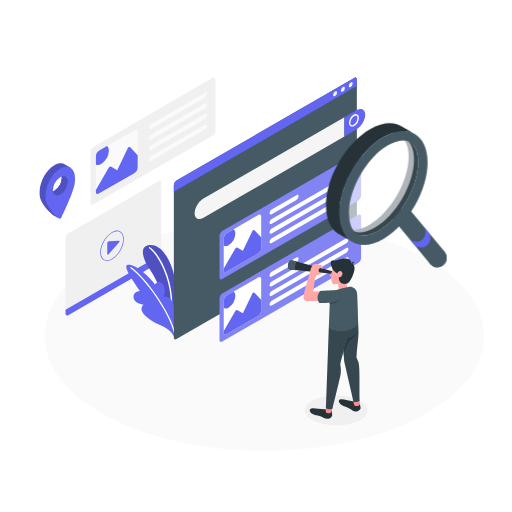
t = 0.00 s
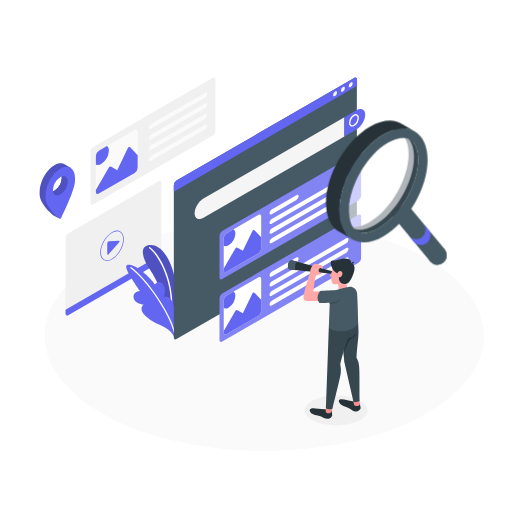
t = 0.75 s
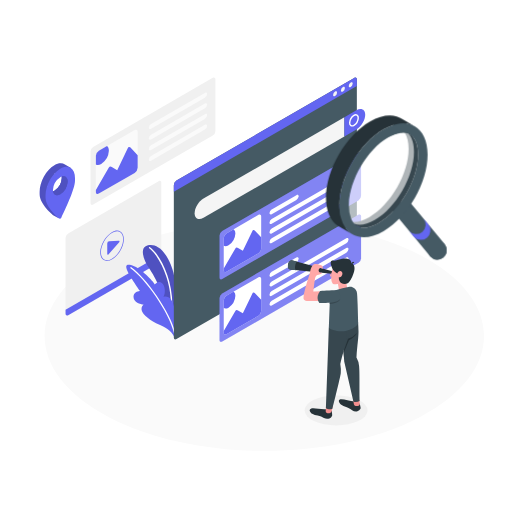
t = 2.25 s
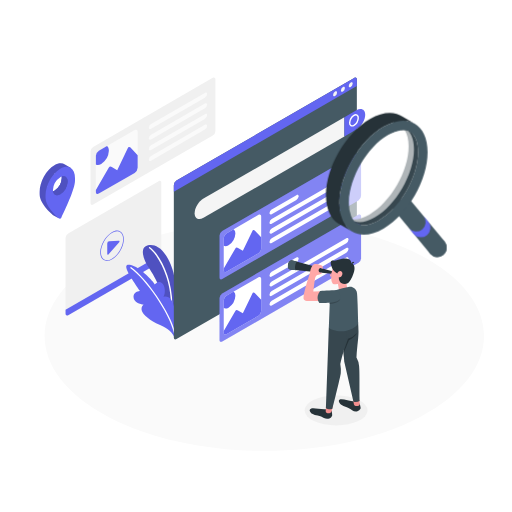
t = 3.00 s
t = 3.75 s: frame unchanged from t = 2.25 s, image omitted
t = 5.25 s: frame unchanged from t = 0.75 s, image omitted

The animated SVG that drew these frames (rendered in a browser with its animation timeline set to each time). Animation: 1 CSS @keyframes rule; one cycle of 6.00 s, repeats indefinitely.

<svg class="animated" id="freepik_stories-search" xmlns="http://www.w3.org/2000/svg" viewBox="0 0 500 500" version="1.1" xmlns:xlink="http://www.w3.org/1999/xlink" xmlns:svgjs="http://svgjs.com/svgjs"><style>svg#freepik_stories-search:not(.animated) .animable {opacity: 0;}svg#freepik_stories-search.animated #freepik--magnifiyng-glass--inject-69 {animation: 6s Infinite  linear floating;animation-delay: 0s;}            @keyframes floating {                0% {                    opacity: 1;                    transform: translateY(0px);                }                50% {                    transform: translateY(-10px);                }                100% {                    opacity: 1;                    transform: translateY(0px);                }            }        </style><g id="freepik--Floor--inject-69" class="animable" style="transform-origin: 258.121px 328.148px;"><path d="M106.42,407.4c83.78,43.77,219.62,43.77,303.41,0s83.78-114.73,0-158.5-219.63-43.78-303.42,0S22.63,363.63,106.42,407.4Z" style="fill: rgb(250, 250, 250); transform-origin: 258.121px 328.148px;" id="elspt3lilrri" class="animable"></path></g><g id="freepik--Shadow--inject-69" class="animable" style="transform-origin: 328.23px 400.82px;"><ellipse cx="328.23" cy="400.82" rx="30.67" ry="14.62" style="fill: rgb(240, 240, 240); transform-origin: 328.23px 400.82px;" id="elqkfshh4gljn" class="animable"></ellipse></g><g id="freepik--screens-2--inject-69" class="animable" style="transform-origin: 137.19px 191.896px;"><path d="M88.4,148V198.3c0,1.65,1.16,2.33,2.6,1.5l116.78-67.43a5.76,5.76,0,0,0,2.6-4.5V77.53c0-1.65-1.17-2.33-2.6-1.5L91,143.46A5.73,5.73,0,0,0,88.4,148Z" style="fill: rgb(240, 240, 240); transform-origin: 149.39px 137.915px;" id="eluj2uaclkk58" class="animable"></path><path d="M96.53,147.21l35-20.2c1.61-.93,2.9-.18,2.9,1.67v35.17a6.37,6.37,0,0,1-2.9,5l-35,20.21c-1.6.92-2.9.17-2.9-1.68V152.23A6.4,6.4,0,0,1,96.53,147.21Z" style="fill: rgb(250, 250, 250); transform-origin: 114.03px 158.032px;" id="eltaaktzuwke" class="animable"></path><path d="M124.87,144.56l-10.41,21.58-5.3-3.06a2.24,2.24,0,0,0-3,.82L93.63,185.51v1.89c0,1.85,1.3,2.6,2.9,1.68l35-20.21a6.4,6.4,0,0,0,2.9-5V151.5l-7-7.34A1.45,1.45,0,0,0,124.87,144.56Z" style="fill: rgb(99, 102, 241); transform-origin: 114.03px 166.513px;" id="el2zgrphlafy1" class="animable"></path><path d="M98.89,160.08a16.43,16.43,0,0,0,7.43-12.87c0-2.17-.7-3.74-1.85-4.58l-7.94,4.58a6.4,6.4,0,0,0-2.9,5v8.37C95,161.38,96.84,161.26,98.89,160.08Z" style="fill: rgb(99, 102, 241); transform-origin: 99.975px 151.86px;" id="ele2j0j6h6qp6" class="animable"></path><path d="M147.49,121.08l52.59-30.37c1.2-.69,2.17-.2,2.17,1.1a4.64,4.64,0,0,1-2.17,3.6l-52.59,30.36c-1.2.69-2.17.2-2.17-1.1A4.64,4.64,0,0,1,147.49,121.08Z" style="fill: rgb(250, 250, 250); transform-origin: 173.785px 108.24px;" id="elmywmvkrkzai" class="animable"></path><path d="M147.49,131.47l52.59-30.37c1.2-.69,2.17-.2,2.17,1.1a4.64,4.64,0,0,1-2.17,3.6l-52.59,30.36c-1.2.69-2.17.2-2.17-1.09A4.64,4.64,0,0,1,147.49,131.47Z" style="fill: rgb(250, 250, 250); transform-origin: 173.785px 118.63px;" id="eli3u42apev5s" class="animable"></path><path d="M147.49,141.86l52.59-30.36c1.2-.69,2.17-.2,2.17,1.09a4.64,4.64,0,0,1-2.17,3.6l-52.59,30.36c-1.2.7-2.17.21-2.17-1.09A4.64,4.64,0,0,1,147.49,141.86Z" style="fill: rgb(250, 250, 250); transform-origin: 173.785px 129.028px;" id="eln3t96umvv0r" class="animable"></path><path d="M147.49,152.25l52.59-30.36c1.2-.69,2.17-.2,2.17,1.1a4.64,4.64,0,0,1-2.17,3.59L147.49,157c-1.2.69-2.17.2-2.17-1.1A4.64,4.64,0,0,1,147.49,152.25Z" style="fill: rgb(250, 250, 250); transform-origin: 173.785px 139.445px;" id="elfxz2glz82xn" class="animable"></path><path d="M64,306.26V232.45a5.73,5.73,0,0,1,2.6-4.5l88.32-51c1.43-.83,2.6-.16,2.6,1.5v73.81a5.76,5.76,0,0,1-2.6,4.5l-88.32,51C65.16,308.59,64,307.92,64,306.26Z" style="fill: rgb(240, 240, 240); transform-origin: 110.76px 242.355px;" id="elccs3nfcln76" class="animable"></path><path d="M64,302.57v3.69c0,1.66,1.16,2.33,2.6,1.5l88.32-51a5.76,5.76,0,0,0,2.6-4.5v-3.7Z" style="fill: rgb(99, 102, 241); transform-origin: 110.76px 278.338px;" id="elufx2c132ih" class="animable"></path><path d="M106.73,235.63l9-.47c1.1-.06,1.4.56.67,1.4l-10.34,11.76c-.73.83-1.32.6-1.32-.5V237.74A2.13,2.13,0,0,1,106.73,235.63Z" style="fill: rgb(99, 102, 241); transform-origin: 110.769px 241.988px;" id="elxtgkp2h1klh" class="animable"></path><path d="M104.41,254.77a6.09,6.09,0,0,1-3.08-.79c-2.22-1.29-3.44-4-3.44-7.54,0-7.22,5.09-16,11.35-19.65,3.09-1.79,6-2.06,8.24-.78s3.45,4,3.45,7.53c0,7.23-5.1,16-11.35,19.65A10.49,10.49,0,0,1,104.41,254.77Zm10-28.87a9.8,9.8,0,0,0-4.82,1.49c-6.07,3.5-11,12.05-11,19.05,0,3.32,1.1,5.79,3.1,6.94s4.68.88,7.55-.78c6.07-3.51,11-12,11-19.06,0-3.32-1.1-5.78-3.1-6.94A5.5,5.5,0,0,0,114.4,225.9Z" style="fill: rgb(99, 102, 241); transform-origin: 109.41px 239.993px;" id="elric7zow3y4" class="animable"></path></g><g id="freepik--Locator--inject-69" class="animable" style="transform-origin: 55.9958px 186.469px;"><path d="M68.87,163.86l-5.47-3.14h0c-2.61-1.75-6.24-1.68-10.25.64-8,4.6-14.42,16.27-14.42,26.07v2.23c0,9.8,13.18,20.44,13.18,20.44l5.38,3.05s-3.23-3.69-2.86-4.45C58,201.46,67.55,181,67.55,173v-2.23a17.33,17.33,0,0,0-.61-4.78l.61.35ZM53.14,186.33c-4,2.3-7.21.43-7.21-4.16,2.14-.34,7.53-9.54,7.21-12.49,4-2.3,7.2-.43,7.21,4.16A15.94,15.94,0,0,1,53.14,186.33Z" style="fill: rgb(99, 102, 241); transform-origin: 53.8px 186.326px;" id="elrgbmg4bk45k" class="animable"></path><g id="elx9lljtbxk6"><g style="opacity: 0.2; transform-origin: 53.8px 186.326px;" class="animable"><path d="M68.87,163.86l-5.47-3.14h0c-2.61-1.75-6.24-1.68-10.25.64-8,4.6-14.42,16.27-14.42,26.07v2.23c0,9.8,13.18,20.44,13.18,20.44l5.38,3.05s-3.23-3.69-2.86-4.45C58,201.46,67.55,181,67.55,173v-2.23a17.33,17.33,0,0,0-.61-4.78l.61.35ZM53.14,186.33c-4,2.3-7.21.43-7.21-4.16,2.14-.34,7.53-9.54,7.21-12.49,4-2.3,7.2-.43,7.21,4.16A15.94,15.94,0,0,1,53.14,186.33Z" id="elkjkolsj5j9a" class="animable" style="transform-origin: 53.8px 186.326px;"></path></g></g><path d="M68.87,163.86a1.18,1.18,0,0,0-.19-.11c-2.57-1.44-6-1.24-9.78.94-5.7,3.3-10.63,10.21-13,17.48v0a28.42,28.42,0,0,0-1.44,8.57V193c0,7.55,8.55,16.31,12.48,19.94a2.47,2.47,0,0,0,.27.21s0,0,0,0a1.94,1.94,0,0,0,2.76-.81c3.4-7,13.29-27.88,13.29-36v-2.23C73.32,169.07,71.61,165.51,68.87,163.86ZM51.82,186.94a8.06,8.06,0,0,1-.12-1.44A15.93,15.93,0,0,1,58.9,173a9,9,0,0,1,1.31-.62c3.36-1.22,5.9.71,5.9,4.78a15.91,15.91,0,0,1-7.21,12.48C55.37,191.7,52.43,190.46,51.82,186.94Z" style="fill: rgb(99, 102, 241); transform-origin: 58.8608px 188.132px;" id="el4ib64l49mck" class="animable"></path><path d="M66.11,177.17a15.91,15.91,0,0,1-7.21,12.48c-3.53,2-6.47.81-7.08-2.71a7.71,7.71,0,0,0,1.32-.61,15.93,15.93,0,0,0,7.2-12.49,7.38,7.38,0,0,0-.13-1.45C63.57,171.17,66.11,173.1,66.11,177.17Z" style="fill: rgb(99, 102, 241); transform-origin: 58.965px 181.323px;" id="elexslvmn08yt" class="animable"></path><g id="elmtxb7o9kib"><g style="opacity: 0.2; transform-origin: 58.965px 181.323px;" class="animable"><path d="M66.11,177.17a15.91,15.91,0,0,1-7.21,12.48c-3.53,2-6.47.81-7.08-2.71a7.71,7.71,0,0,0,1.32-.61,15.93,15.93,0,0,0,7.2-12.49,7.38,7.38,0,0,0-.13-1.45C63.57,171.17,66.11,173.1,66.11,177.17Z" id="el8ee1ehnzyed" class="animable" style="transform-origin: 58.965px 181.323px;"></path></g></g></g><g id="freepik--Plants--inject-69" class="animable" style="transform-origin: 147.64px 283.937px;"><path d="M171.18,301.33s3.61-23-4.41-42.78-18.83-21-24.43-18.19-2,13.78,3,21.15C152,271.18,163,292,162.64,310.7Z" style="fill: rgb(99, 102, 241); transform-origin: 155.748px 274.967px;" id="elggbp7biveh" class="animable"></path><g id="elgp1mlws0t9e"><path d="M171.18,301.33s3.61-23-4.41-42.78-18.83-21-24.43-18.19-2,13.78,3,21.15C152,271.18,163,292,162.64,310.7Z" style="opacity: 0.2; transform-origin: 155.748px 274.967px;" class="animable"></path></g><path d="M167.58,302.79h0a.67.67,0,0,1-.65-.71c1.32-31.49-14.41-55-21.2-59.58a.68.68,0,1,1,.76-1.13c8,5.34,23.12,29.38,21.79,60.77A.67.67,0,0,1,167.58,302.79Z" style="fill: rgb(255, 255, 255); transform-origin: 156.895px 272.022px;" id="elmpitq1upxi" class="animable"></path><path d="M169.76,328.64c-1.37-3.44-4.91-7.28-14-11.38s-15.93-9.57-17.19-13.53a5.91,5.91,0,0,1,1.61-6.31s-8.57-1-9.65-6.25c-1.35-6.62,6.14-7.05,6.14-7.05s-9.83-13.84-12.44-20,.4-6.53,6.74-4.18,18.42,14.18,20.29,17.79c0,0,3.27-4,6.79-1.37s3.69,10.5,1.61,13.34a7.38,7.38,0,0,1,7.43,3.07c3.58,4.69,4.76,16.42,4.76,16.42Z" style="fill: rgb(99, 102, 241); transform-origin: 147.57px 293.621px;" id="elxizeiz0m4lq" class="animable"></path><path d="M170.4,325.44a.69.69,0,0,1-.66-.52c-4.86-20.25-27.93-52.57-42.26-62.85a.68.68,0,0,1,.79-1.11c14.51,10.41,37.87,43.14,42.8,63.64a.69.69,0,0,1-.51.82Z" style="fill: rgb(255, 255, 255); transform-origin: 149.14px 293.137px;" id="elzwbqd7wmcn" class="animable"></path></g><g id="freepik--screen-1--inject-69" class="animable" style="transform-origin: 263.21px 204.812px;"><path d="M351.41,121.53a.72.72,0,0,1-.34-.09l-2.81-1.63a.68.68,0,1,1,.68-1.18l2.81,1.63a.68.68,0,0,1,.25.93A.68.68,0,0,1,351.41,121.53Z" style="fill: rgb(255, 255, 255); transform-origin: 350.005px 120.035px;" id="eldkq09nmv37k" class="animable"></path><path d="M169.76,180.82V329.6c0,1.66,1.16,2.33,2.59,1.5L345.89,230.91a5.76,5.76,0,0,0,2.6-4.5V77.63c0-1.66-1.17-2.33-2.6-1.5L172.35,176.32A5.74,5.74,0,0,0,169.76,180.82Z" style="fill: rgb(69, 90, 100); transform-origin: 259.125px 203.615px;" id="elttb6y4y4znp" class="animable"></path><path d="M190.07,208.3c0,5.19,3.87,7.15,8.66,4.39L336.3,133.26V114.5L198.73,193.92C193.94,196.69,190.07,203.12,190.07,208.3Z" style="fill: rgb(245, 245, 245); transform-origin: 263.185px 164.22px;" id="elp57jdi80a4l" class="animable"></path><path d="M348,107.77c4.78-2.76,8.66-.8,8.66,4.38s-3.88,11.62-8.66,14.38l-11.65,6.73V114.5Z" style="fill: rgb(99, 102, 241); transform-origin: 346.505px 119.89px;" id="elg0w1vi60p2u" class="animable"></path><path d="M343.8,123.58a2.76,2.76,0,0,1-1.42-.37,3.55,3.55,0,0,1-1.56-3.28,9.8,9.8,0,0,1,4.5-7.8,3.2,3.2,0,0,1,5.18,3,9.83,9.83,0,0,1-4.5,7.8A4.44,4.44,0,0,1,343.8,123.58Zm3.71-10.75a3.1,3.1,0,0,0-1.51.48,8.59,8.59,0,0,0-3.82,6.62,1.88,1.88,0,0,0,3.14,1.81,8.57,8.57,0,0,0,3.82-6.62,2.27,2.27,0,0,0-.88-2.1A1.44,1.44,0,0,0,347.51,112.83Z" style="fill: rgb(255, 255, 255); transform-origin: 345.674px 117.495px;" id="elpvcuok4smoi" class="animable"></path><path d="M350,148.83,217,225.57a5.71,5.71,0,0,0-2.6,4.5V271c0,1.66,1.16,2.33,2.6,1.5L350,195.73a5.73,5.73,0,0,0,2.6-4.5v-40.9C352.55,148.67,351.39,148,350,148.83Z" style="fill: rgb(99, 102, 241); transform-origin: 283.5px 210.665px;" id="eloe8109nh66q" class="animable"></path><g id="elbenwc65bukl"><path d="M350,148.83,217,225.57a5.71,5.71,0,0,0-2.6,4.5V271c0,1.66,1.16,2.33,2.6,1.5L350,195.73a5.73,5.73,0,0,0,2.6-4.5v-40.9C352.55,148.67,351.39,148,350,148.83Z" style="fill: rgb(255, 255, 255); opacity: 0.2; transform-origin: 283.5px 210.665px;" class="animable"></path></g><path d="M265.35,204.48l24.1-13.92c1.2-.69,2.17-.2,2.17,1.1a4.64,4.64,0,0,1-2.17,3.59l-24.1,13.92c-1.2.69-2.17.2-2.17-1.1A4.64,4.64,0,0,1,265.35,204.48Z" style="fill: rgb(255, 255, 255); transform-origin: 277.4px 199.865px;" id="elyuwaizroe2" class="animable"></path><path d="M263.18,217.45c0,1.3,1,1.79,2.17,1.1l72.85-42.06a4.65,4.65,0,0,0,2.16-3.6c0-1.29-1-1.78-2.16-1.09l-72.85,42.06A4.64,4.64,0,0,0,263.18,217.45Z" style="fill: rgb(255, 255, 255); transform-origin: 301.77px 195.175px;" id="elzlkc66fn9lf" class="animable"></path><path d="M263.18,226.83c0,1.3,1,1.79,2.17,1.1l72.85-42.06a4.65,4.65,0,0,0,2.16-3.6c0-1.29-1-1.78-2.16-1.09l-72.85,42.06A4.64,4.64,0,0,0,263.18,226.83Z" style="fill: rgb(255, 255, 255); transform-origin: 301.77px 204.555px;" id="el8edh87drbu6" class="animable"></path><path d="M263.18,236.21c0,1.3,1,1.79,2.17,1.1l72.85-42.06a4.65,4.65,0,0,0,2.16-3.6c0-1.29-1-1.78-2.16-1.09l-72.85,42.06A4.64,4.64,0,0,0,263.18,236.21Z" style="fill: rgb(255, 255, 255); transform-origin: 301.77px 213.935px;" id="elsj8cxzplipc" class="animable"></path><path d="M221.1,227.91l31.36-18.11c1.44-.82,2.6-.15,2.6,1.5v31.53a5.74,5.74,0,0,1-2.6,4.5l-31.36,18.1c-1.43.83-2.6.16-2.6-1.49V232.41A5.73,5.73,0,0,1,221.1,227.91Z" style="fill: rgb(255, 255, 255); transform-origin: 236.78px 237.618px;" id="el2sl6lyibxzx" class="animable"></path><path d="M246.5,225.54l-9.33,19.34-4.75-2.74a2,2,0,0,0-2.73.73L218.5,262.24v1.69c0,1.66,1.17,2.33,2.6,1.5l31.36-18.1a5.73,5.73,0,0,0,2.6-4.5V231.76l-6.31-6.58A1.3,1.3,0,0,0,246.5,225.54Z" style="fill: rgb(99, 102, 241); transform-origin: 236.78px 245.232px;" id="elth85mqpbry" class="animable"></path><path d="M223.21,239.45a14.73,14.73,0,0,0,6.66-11.54,4.89,4.89,0,0,0-1.66-4.11l-7.11,4.11a5.73,5.73,0,0,0-2.6,4.5v7.5C219.71,240.61,221.37,240.51,223.21,239.45Z" style="fill: rgb(99, 102, 241); transform-origin: 224.194px 232.078px;" id="elg2ahfxdya98" class="animable"></path><path d="M350,209.8,217,286.54a5.73,5.73,0,0,0-2.6,4.5V332c0,1.65,1.16,2.32,2.6,1.5L350,256.71a5.73,5.73,0,0,0,2.6-4.5V211.3C352.55,209.65,351.39,209,350,209.8Z" style="fill: rgb(99, 102, 241); transform-origin: 283.5px 271.654px;" id="el3yqgsfl2yaa" class="animable"></path><g id="elfa9kca3hxet"><path d="M350,209.8,217,286.54a5.73,5.73,0,0,0-2.6,4.5V332c0,1.65,1.16,2.32,2.6,1.5L350,256.71a5.73,5.73,0,0,0,2.6-4.5V211.3C352.55,209.65,351.39,209,350,209.8Z" style="fill: rgb(255, 255, 255); opacity: 0.2; transform-origin: 283.5px 271.654px;" class="animable"></path></g><path d="M265.35,265.45l24.1-13.91c1.2-.69,2.17-.2,2.17,1.09a4.64,4.64,0,0,1-2.17,3.6l-24.1,13.91c-1.2.69-2.17.2-2.17-1.09A4.64,4.64,0,0,1,265.35,265.45Z" style="fill: rgb(255, 255, 255); transform-origin: 277.4px 260.84px;" id="el4ixmttztxjq" class="animable"></path><path d="M263.18,278.43c0,1.29,1,1.78,2.17,1.09l72.85-42.06a4.65,4.65,0,0,0,2.16-3.59c0-1.3-1-1.79-2.16-1.1l-72.85,42.06A4.64,4.64,0,0,0,263.18,278.43Z" style="fill: rgb(255, 255, 255); transform-origin: 301.77px 256.145px;" id="ely1q20v7x64q" class="animable"></path><path d="M263.18,287.81c0,1.29,1,1.78,2.17,1.09l72.85-42.06a4.65,4.65,0,0,0,2.16-3.59c0-1.3-1-1.79-2.16-1.1l-72.85,42.06A4.64,4.64,0,0,0,263.18,287.81Z" style="fill: rgb(255, 255, 255); transform-origin: 301.77px 265.525px;" id="elv1wzi22weyc" class="animable"></path><path d="M263.18,297.19c0,1.29,1,1.78,2.17,1.09l72.85-42.06a4.65,4.65,0,0,0,2.16-3.59c0-1.3-1-1.79-2.16-1.1l-72.85,42.06A4.64,4.64,0,0,0,263.18,297.19Z" style="fill: rgb(255, 255, 255); transform-origin: 301.77px 274.905px;" id="elcvbh4yneqqe" class="animable"></path><path d="M221.1,288.89l31.36-18.11c1.44-.83,2.6-.16,2.6,1.5V303.8a5.71,5.71,0,0,1-2.6,4.5L221.1,326.41c-1.43.83-2.6.16-2.6-1.5V293.39A5.73,5.73,0,0,1,221.1,288.89Z" style="fill: rgb(255, 255, 255); transform-origin: 236.78px 298.595px;" id="ellt5dwb8c66q" class="animable"></path><path d="M246.5,286.52l-9.33,19.34-4.75-2.75a2,2,0,0,0-2.73.74L218.5,323.22v1.69c0,1.66,1.17,2.33,2.6,1.5l31.36-18.11a5.71,5.71,0,0,0,2.6-4.49V292.73l-6.31-6.57A1.29,1.29,0,0,0,246.5,286.52Z" style="fill: rgb(99, 102, 241); transform-origin: 236.78px 306.207px;" id="el2dsmddwkcoe" class="animable"></path><path d="M223.21,300.42a14.71,14.71,0,0,0,6.66-11.53,4.89,4.89,0,0,0-1.66-4.11l-7.11,4.11a5.73,5.73,0,0,0-2.6,4.5v7.5C219.71,301.58,221.37,301.48,223.21,300.42Z" style="fill: rgb(99, 102, 241); transform-origin: 224.194px 293.054px;" id="els8ywdvk71k" class="animable"></path><path d="M348.49,84V77.63c0-1.66-1.17-2.33-2.6-1.5L172.36,176.32a5.73,5.73,0,0,0-2.6,4.5v6.38Z" style="fill: rgb(99, 102, 241); transform-origin: 259.125px 131.487px;" id="el3u0sawqlj54" class="animable"></path><path d="M327.2,89.36a4.27,4.27,0,0,0-1.92,3.34c0,1.23.86,1.73,1.92,1.11a4.22,4.22,0,0,0,1.93-3.33C329.13,89.25,328.27,88.75,327.2,89.36Z" style="fill: rgb(245, 245, 245); transform-origin: 327.205px 91.5882px;" id="els3fknlssnl" class="animable"></path><path d="M334.85,85a4.27,4.27,0,0,0-1.93,3.34c0,1.23.87,1.72,1.93,1.11a4.24,4.24,0,0,0,1.93-3.34C336.78,84.83,335.92,84.34,334.85,85Z" style="fill: rgb(245, 245, 245); transform-origin: 334.85px 87.2094px;" id="el04o3eb1rm365" class="animable"></path><path d="M342.5,80.54a4.22,4.22,0,0,0-1.93,3.33c0,1.23.86,1.73,1.93,1.12a4.27,4.27,0,0,0,1.92-3.34C344.42,80.42,343.56,79.92,342.5,80.54Z" style="fill: rgb(245, 245, 245); transform-origin: 342.495px 82.7618px;" id="el6uitjjghbiu" class="animable"></path></g><g id="freepik--Character--inject-69" class="animable" style="transform-origin: 316.664px 330.714px;"><path d="M351.26,394.22a10.22,10.22,0,0,1,.62,2.39,5.35,5.35,0,0,1,.19,2.63,5.22,5.22,0,0,1-3,2.32,6.6,6.6,0,0,1-5.23-1c-1.83-1.09-3.2-2.42-5.8-3.15a13.19,13.19,0,0,1-5.12-2.33c-1.44-1.15-3.36-4.35-.61-5.09s8.74,1.87,14.19,2.11Z" style="fill: rgb(38, 50, 56); transform-origin: 341.534px 395.793px;" id="elepibo1c6hml" class="animable"></path><path d="M351,390.62s.32,3.82.32,4.29c0,1.29-4.76,3-5.64,0l-.76-4.06Z" style="fill: rgb(242, 143, 143); transform-origin: 348.12px 393.599px;" id="elv4wt672gsw8" class="animable"></path><path d="M345.16,306.81a77.08,77.08,0,0,1,4.49,7.48s.47,5.56.47,9.26c0,6.8-1.05,12.05-2,25.45a18.92,18.92,0,0,1,2.58,8.66c.4,6.07.41,6,.45,34a7.77,7.77,0,0,1-6,.58l-9-39.21-1-15.39-2.82-19.13Z" style="fill: rgb(55, 71, 79); transform-origin: 341.74px 349.701px;" id="elmwcliozpcof" class="animable"></path><path d="M323.86,401.23c.32.33.21,1,.36,2.1a9,9,0,0,1,.13,2.57,5.24,5.24,0,0,1-2.66,2.67,6.66,6.66,0,0,1-5.32-.35c-1.94-.86-3.47-2-6.14-2.41a13.14,13.14,0,0,1-5.37-1.67c-1.57-1-3.88-3.9-1.24-5s9.26.87,14.69.43Z" style="fill: rgb(38, 50, 56); transform-origin: 313.404px 403.883px;" id="elgwnr65ic6le" class="animable"></path><path d="M325.11,396.43s-1,4.36-1.27,5.33c-.6,2.33-5.77,2.45-5.77-.24l.35-6.2Z" style="fill: rgb(242, 143, 143); transform-origin: 321.59px 399.421px;" id="els6fi1bacq39" class="animable"></path><path d="M333.49,308c2.59,5.09,5.09,9.58,5.17,15,.19,11.47-4.57,24.1-6.32,32.39a36.88,36.88,0,0,1,.44,9.09c-.35,3.47-8.26,35-8.26,35s-4.4.92-6.27-1.07l2.22-60.71.6-17.63Z" style="fill: rgb(55, 71, 79); transform-origin: 328.458px 353.846px;" id="elrcy3tclq2da" class="animable"></path><polygon points="329.93 276.91 331.56 285.94 339.72 285.34 338.01 275.11 329.93 276.91" style="fill: rgb(255, 168, 167); transform-origin: 334.825px 280.525px;" id="elsesqlqtrzbl" class="animable"></polygon><path d="M348.33,284.68c-.81-2.45-3.92-5.12-7-4.54a92.66,92.66,0,0,0-13.64,3.4c-2.85,1-5.45,3.49-5.69,12.87l-.89,23.6a10.25,10.25,0,0,0,4.31,2.28c4.33,1.19,7.19,1.9,13.77.46,8.57-1.87,10.61-7.06,10.61-7.06s-.33-12.49-.59-19.28C349,290.64,348.88,286.37,348.33,284.68Z" style="fill: rgb(69, 90, 100); transform-origin: 335.455px 301.806px;" id="el1v9nbye1c4o" class="animable"></path><path d="M326.45,265.38,284.9,254.11c-3.76-.65-5.33,8.53-1.57,9.17L326,267.59Z" style="fill: rgb(38, 50, 56); transform-origin: 303.813px 260.834px;" id="elst5k1ozdqw" class="animable"></path><path d="M314.5,284.42l-8.49.26s1.28-12.63,2.07-14.29,2.68-2,4.56-2.53,1.87-1.43,1.87-1.43l-1.69-.17c-1.48-.15-2.07-2-1.43-3.25.31-.58.81-1.5,1.71-1.25l2.24.61a5.23,5.23,0,0,0-.71-2.82c-.75-.83-1.25-.57-2.75-1.09-1.11-.39-3.38-1.08-5.21-.33s-3.22,4.19-3.69,6.62a40.49,40.49,0,0,1-2.3,8.21c-1.63,4.5-4,13.74-4.25,17.44-.11,1.71.05,2.73,1.95,3.18s15.88.48,15.88.48Z" style="fill: rgb(255, 168, 167); transform-origin: 305.873px 275.928px;" id="el53t3ggmcow9" class="animable"></path><path d="M323.89,266.22s-2,2.92-1.72,3.24a4.66,4.66,0,0,0,1.48.65Z" style="fill: rgb(255, 168, 167); transform-origin: 323.017px 268.165px;" id="elms0wienp2ck" class="animable"></path><path d="M329.92,257c-1.9,1-5.18,2.73-6.09,9.69-.93,7.14.3,9.44,1.26,10.39.66.64,4.2.68,6,.14,2.22-.66,7.23-2.57,9.52-6.24,2.69-4.32,3.29-10.1.26-12.4A11.42,11.42,0,0,0,329.92,257Z" style="fill: rgb(255, 168, 167); transform-origin: 333.198px 266.927px;" id="el1y8i682g053" class="animable"></path><path d="M335.51,343.17l4.33-12.24a21.44,21.44,0,0,0,8.75-5.84s-1,3.49-7.84,7.07L336,343.74l0,6.44Z" style="fill: rgb(38, 50, 56); transform-origin: 342.05px 337.635px;" id="elxxcuyraf8z9" class="animable"></path><path d="M323.44,259.35c.62,1.71,1.67,5.91,6.05,7.66,0,0,.63-2.67,2.87-2.39s2.63,3.15,1.25,4.93-2.72,1.14-2.72,1.14-.3,3.83,2.26,5.57a7.15,7.15,0,0,0,6.36.45c1.47-.67,3.56-4.2,4.78-7.1,2.58-6.12,2.95-11-1-12.58-.49-2.78-1.74-3.83-4.26-4.35-5.42-1.11-9.52,2.45-14.07,1.82C322.63,254.17,322.72,257.39,323.44,259.35Z" style="fill: rgb(38, 50, 56); transform-origin: 334.617px 264.858px;" id="elfszxmpoktjc" class="animable"></path><path d="M343.42,258l2.56-1.59a1.51,1.51,0,0,0-2.56,1.59Z" style="fill: rgb(38, 50, 56); transform-origin: 344.611px 256.889px;" id="elygy20lkitui" class="animable"></path><path d="M312.6,284.25s11.95-.69,15-.71,6.29,5.19,4.39,8.74c-1.26,2.33-5.19,3.13-10.14,3.37s-9.94.24-9.94.24S307.46,290.82,312.6,284.25Z" style="fill: rgb(69, 90, 100); transform-origin: 321.339px 289.715px;" id="elzjxasptnr1" class="animable"></path><path d="M322,295.65s7.57-.1,10.05-3.37c0,0-.58,2-3.52,3.23a21.89,21.89,0,0,1-6.58,1.42Z" style="fill: rgb(55, 71, 79); transform-origin: 327px 294.605px;" id="el397sd1tuhkp" class="animable"></path><path d="M284.9,254.11c-3.76-.65-5.33,8.53-1.57,9.17l6,.6c-2.44-.25-.75-8.78,1.11-8.28h0Z" style="fill: rgb(69, 90, 100); transform-origin: 285.808px 258.979px;" id="els0bg4e7tb6b" class="animable"></path></g><g id="freepik--magnifiyng-glass--inject-69" class="animable" style="transform-origin: 377.275px 190.571px;"><path d="M436.22,251.66a9.26,9.26,0,0,1-16.05,6.3l-.61-.74,0,0a9.26,9.26,0,0,1,14.2-11.85l.63.76h0A9.28,9.28,0,0,1,436.22,251.66Z" style="fill: rgb(69, 90, 100); transform-origin: 426.964px 251.664px;" id="elculs40x5rf5" class="animable"></path><path d="M436.22,251.66a9.26,9.26,0,0,1-16.05,6.3l-.61-.74,0,0L381,210.65l16.25-9.38,36.51,44.08.63.76h0A9.28,9.28,0,0,1,436.22,251.66Z" style="fill: rgb(69, 90, 100); transform-origin: 408.61px 231.097px;" id="elp0igjgtq1gn" class="animable"></path><path d="M404.32,238.81A9.26,9.26,0,0,0,418.53,227h0l-4.77-5.75h0a9.26,9.26,0,0,1-14.21,11.84Z" style="fill: rgb(99, 102, 241); transform-origin: 409.916px 231.465px;" id="ela7ustxslnuj" class="animable"></path><path d="M396.63,128.06a21.5,21.5,0,0,1,8.27,2.69l-11.73-6.82h0c-7.87-5.41-19.2-5.09-31.79,2.17-23.77,13.73-43.05,47.12-43.05,74.58,0,13.49,4.59,23.13,12.16,27.71l.16.1,12.52,7.21a21.6,21.6,0,0,1-5.71-5.43,27.91,27.91,0,0,0,9.23-.53c1.1-.24,2.21-.53,3.34-.89a2.75,2.75,0,0,1-.43-.17,11.23,11.23,0,0,1-1.72-1,12.05,12.05,0,0,1-2.6-2.46,17.31,17.31,0,0,1-2.44-4.25,17.49,17.49,0,0,1-2.46.18,13.4,13.4,0,0,1-5.66-1.13,10.81,10.81,0,0,1-1.21-.65c-.35-.22-.7-.48-1-.74a47.62,47.62,0,0,1-1.05-10.3c0-27.45,19.28-60.85,43.07-74.58a49.26,49.26,0,0,1,9.6-4.3,10.86,10.86,0,0,1,2.52,1.45,12.42,12.42,0,0,1,2.19,2.16,17.4,17.4,0,0,1,2.45,4.26,17.59,17.59,0,0,1,2.47-.17,12.75,12.75,0,0,1,6.48,1.57,10.37,10.37,0,0,1,1.43.94c-.18-.8-.37-1.59-.6-2.34A28.32,28.32,0,0,0,396.63,128.06Z" style="fill: rgb(38, 50, 56); transform-origin: 361.615px 177.959px;" id="eltdutxj2uyf" class="animable"></path><path d="M404.9,130.75l-.68-.37a21.48,21.48,0,0,0-7.59-2.32,27.35,27.35,0,0,0-8.53.39,35.76,35.76,0,0,0-4,1,49.26,49.26,0,0,0-9.6,4.3c-23.79,13.73-43.07,47.13-43.07,74.58a47.62,47.62,0,0,0,1.05,10.3c.13.61.28,1.19.43,1.77a29.2,29.2,0,0,0,4.56,9.85,21.77,21.77,0,0,0,3.25,3.57,20.89,20.89,0,0,0,2.46,1.86c7.85,5.07,19,4.63,31.3-2.49,23.79-13.73,43.07-47.12,43.07-74.58C417.54,144.88,412.71,135.23,404.9,130.75Zm-4.7,8a10.37,10.37,0,0,1,1.43.94,13.77,13.77,0,0,1,2.05,2.06c3,3.76,4.59,9.61,4.59,16.89,0,24-17.6,54.52-38.43,66.55-5.25,3-10.3,4.64-14.59,4.64a13.31,13.31,0,0,1-5.22-1,2.75,2.75,0,0,1-.43-.17,11.23,11.23,0,0,1-1.72-1,11.81,11.81,0,0,1-1.86-1.62h0c-.25-.26-.49-.55-.73-.84a17.31,17.31,0,0,1-2.44-4.25,33.38,33.38,0,0,1-2.14-12.64c0-.32,0-.63,0-1,.44-23.9,17.85-53.73,38.41-65.59.47-.27.95-.54,1.43-.79a31.79,31.79,0,0,1,10.69-3.67,17.59,17.59,0,0,1,2.47-.17,13.37,13.37,0,0,1,5.19,1A8.51,8.51,0,0,1,400.2,138.74Z" style="fill: rgb(69, 90, 100); transform-origin: 374.489px 183.482px;" id="elp06mnnpvc6d" class="animable"></path><path d="M408.27,158.63c0,24-17.6,54.52-38.43,66.55a41.23,41.23,0,0,1-3.9,2,0,0,0,0,1,0,0,26.51,26.51,0,0,1-10.66,2.62,13.31,13.31,0,0,1-5.22-1,2.75,2.75,0,0,1-.43-.17,11.23,11.23,0,0,1-1.72-1,12.05,12.05,0,0,1-2.6-2.46c-.26-.35-.53-.69-.77-1.08.47,0,1,.07,1.46.07,4.29,0,9.34-1.61,14.59-4.64C381.39,207.56,399,177.08,399,153c0-6.61-1.31-12-3.8-15.79a11.74,11.74,0,0,1,5,1.49,10.37,10.37,0,0,1,1.43.94,13.77,13.77,0,0,1,2.05,2.06c2.64,3.31,4.19,8.23,4.51,14.32C408.24,156.9,408.27,157.76,408.27,158.63Z" style="fill: rgb(55, 71, 79); transform-origin: 376.405px 183.505px;" id="elgresu984rj" class="animable"></path><g id="el5lyyeho5wg3"><path d="M404.25,155.86c0,24-17.6,54.52-38.43,66.55-5.25,3-10.29,4.64-14.59,4.64a13.26,13.26,0,0,1-5.21-1h0c-.25-.26-.49-.55-.73-.84a17.31,17.31,0,0,1-2.44-4.25,33.38,33.38,0,0,1-2.14-12.64c0-.32,0-.63,0-1,.44-23.9,17.85-53.73,38.41-65.59.47-.27.95-.54,1.43-.79a31.79,31.79,0,0,1,10.69-3.67,17.59,17.59,0,0,1,2.47-.17,13.37,13.37,0,0,1,5.19,1c.27.27.52.56.76.85C402.66,142.73,404.25,148.58,404.25,155.86Z" style="fill: rgb(255, 255, 255); opacity: 0.6; transform-origin: 372.475px 182.075px;" class="animable"></path></g></g><defs>     <filter id="active" height="200%">         <feMorphology in="SourceAlpha" result="DILATED" operator="dilate" radius="2"></feMorphology>                <feFlood flood-color="#32DFEC" flood-opacity="1" result="PINK"></feFlood>        <feComposite in="PINK" in2="DILATED" operator="in" result="OUTLINE"></feComposite>        <feMerge>            <feMergeNode in="OUTLINE"></feMergeNode>            <feMergeNode in="SourceGraphic"></feMergeNode>        </feMerge>    </filter>    <filter id="hover" height="200%">        <feMorphology in="SourceAlpha" result="DILATED" operator="dilate" radius="2"></feMorphology>                <feFlood flood-color="#ff0000" flood-opacity="0.5" result="PINK"></feFlood>        <feComposite in="PINK" in2="DILATED" operator="in" result="OUTLINE"></feComposite>        <feMerge>            <feMergeNode in="OUTLINE"></feMergeNode>            <feMergeNode in="SourceGraphic"></feMergeNode>        </feMerge>            <feColorMatrix type="matrix" values="0   0   0   0   0                0   1   0   0   0                0   0   0   0   0                0   0   0   1   0 "></feColorMatrix>    </filter></defs></svg>